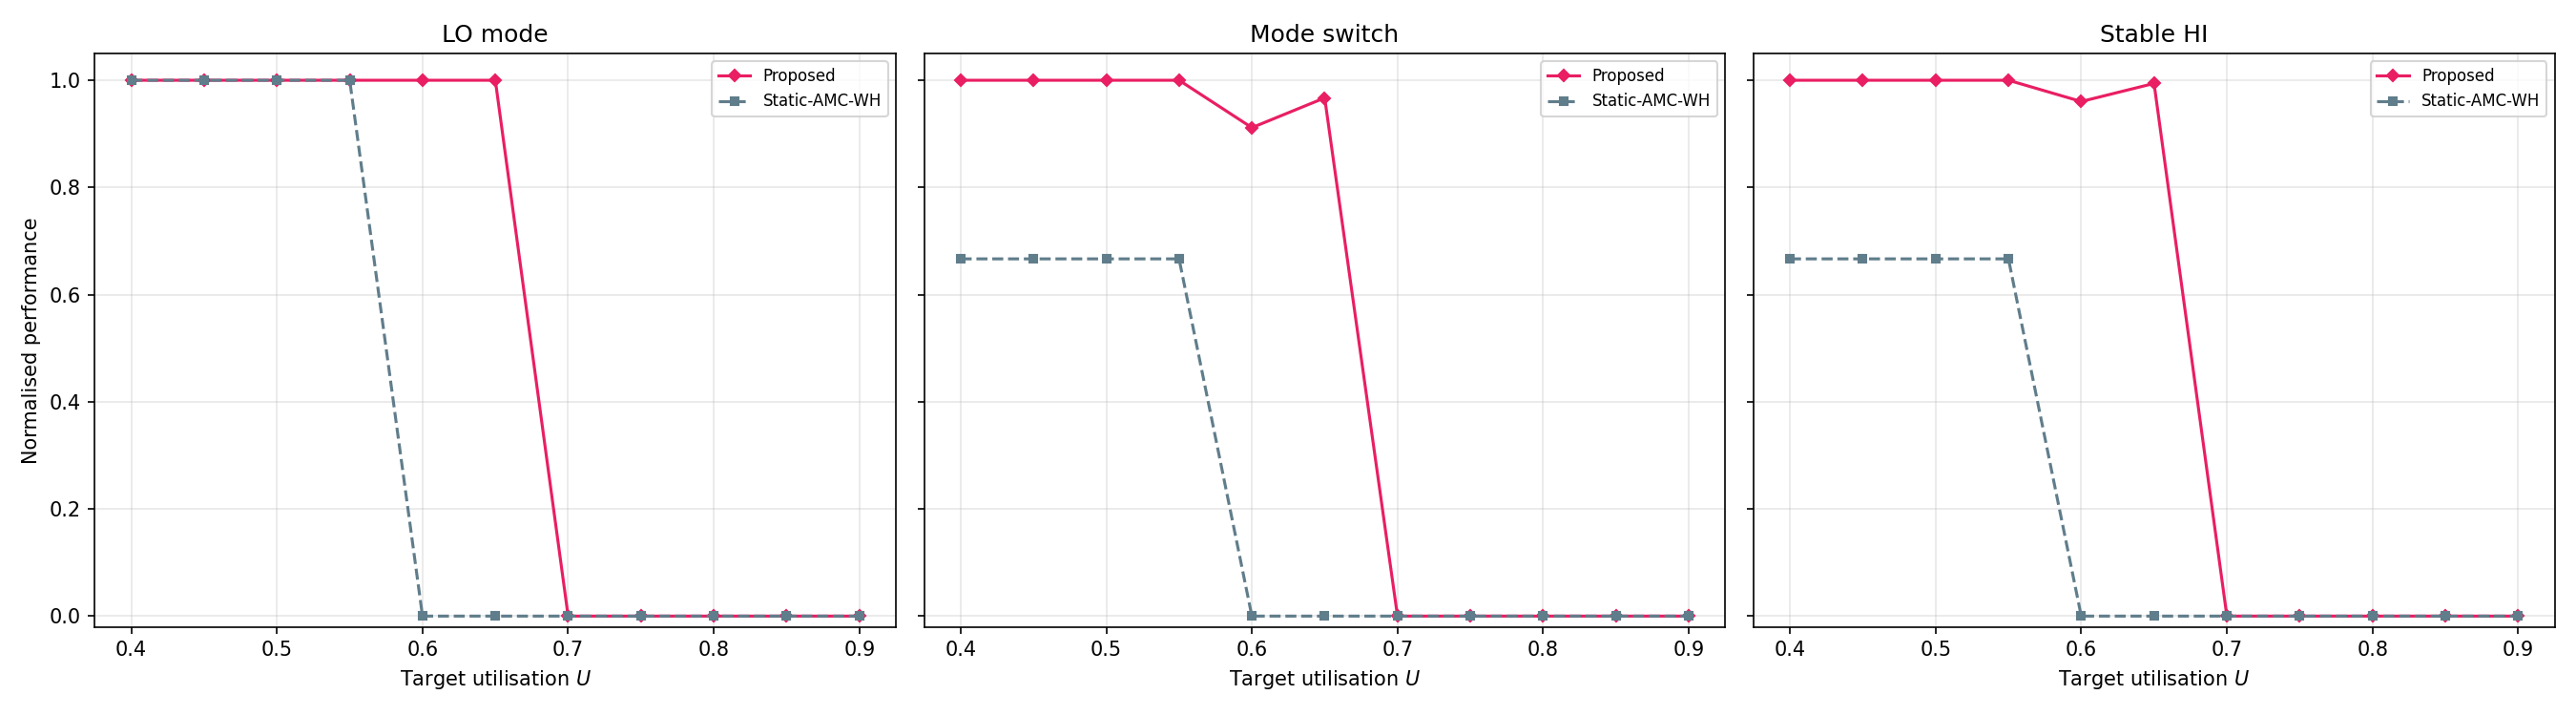

The table this chart was drawn from, first rows:
Utilization, FeasRate_Proposed, FeasRate_Static, Static_L, Static_S, Static_H, Proposed_L, Proposed_S, Proposed_H
0.40, 1, 1, 1, 0.6667, 0.6667, 1, 1, 1
0.45, 1, 1, 1, 0.6667, 0.6667, 1, 1, 1
0.50, 1, 1, 1, 0.6667, 0.6667, 1, 1, 1
0.55, 1, 1, 1, 0.6667, 0.6667, 1, 1, 1
0.60, 1, 0.000000, 0.000000, 0.000000, 0.000000, 1, 0.9116, 0.9603
0.65, 1, 0.000000, 0.000000, 0.000000, 0.000000, 1, 0.9671, 0.9941
0.70, 0.000000, 0.000000, 0.000000, 0.000000, 0.000000, 0.000000, 0.000000, 0.000000
0.75, 0.000000, 0.000000, 0.000000, 0.000000, 0.000000, 0.000000, 0.000000, 0.000000
0.80, 0.000000, 0.000000, 0.000000, 0.000000, 0.000000, 0.000000, 0.000000, 0.000000
0.85, 0.000000, 0.000000, 0.000000, 0.000000, 0.000000, 0.000000, 0.000000, 0.000000
0.90, 0.000000, 0.000000, 0.000000, 0.000000, 0.000000, 0.000000, 0.000000, 0.000000
